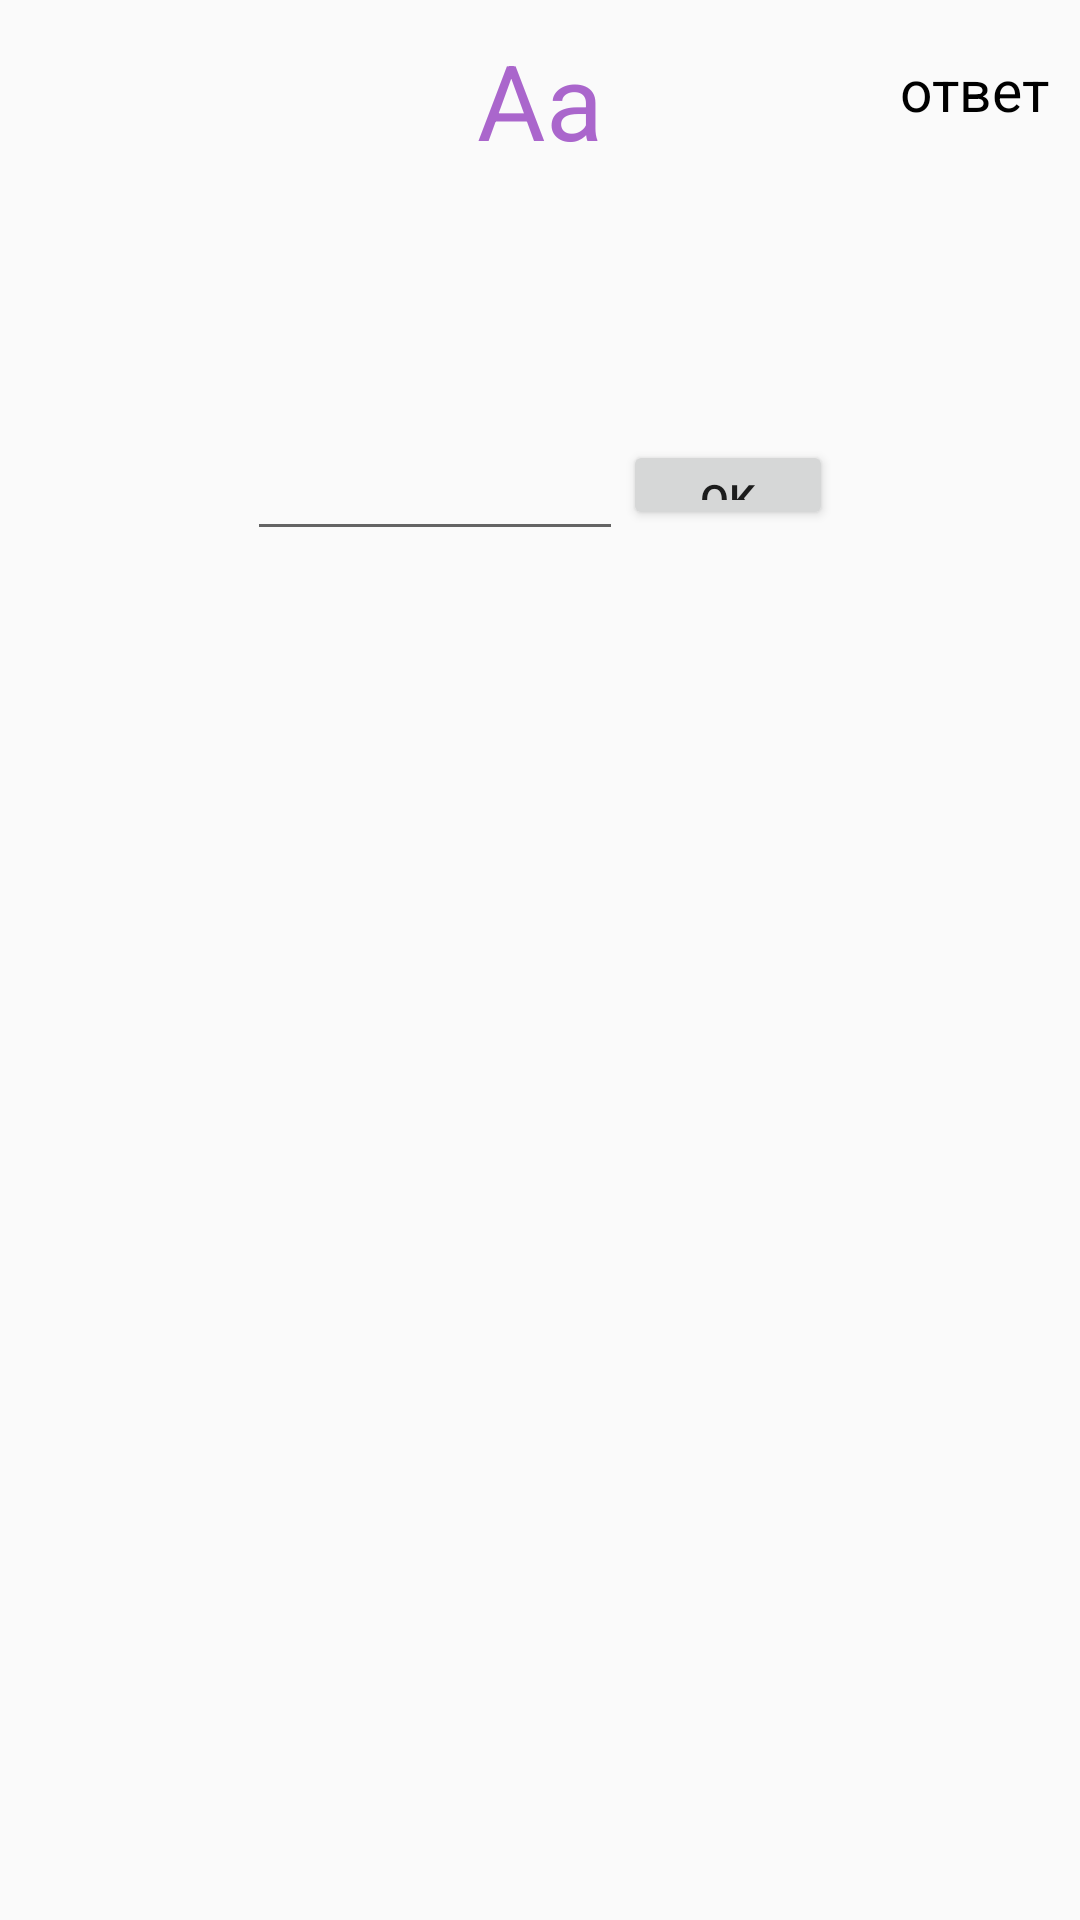

Reconstruct the res/layout file that produces this screen, plus the resources it refers to.
<!-- AndroidManifest.xml: application theme AppTheme -->
<!-- res/layout/activity_page_study.xml -->
<?xml version="1.0" encoding="utf-8"?>
<LinearLayout xmlns:android="http://schemas.android.com/apk/res/android"
    xmlns:tools="http://schemas.android.com/tools"
    android:id="@+id/activity_page_study"
    android:layout_width="match_parent"
    android:layout_height="match_parent"
    tools:context="com.example.dmitry.frenchalphabet.PageStudy"
    android:orientation="vertical">

    <FrameLayout
        android:layout_width="match_parent"
        android:layout_height="wrap_content">

        <LinearLayout
            android:layout_width="match_parent"
            android:layout_height="wrap_content"
            android:orientation="horizontal"
            >

            <ImageButton
                android:layout_width="30dp"
                android:layout_height="30dp"
                android:layout_margin="15dp"
                android:id="@+id/speak_image"
                android:background="@drawable/playbutton"/>


            <TextView
                android:layout_width="wrap_content"
                android:layout_height="wrap_content"
                android:text="Aa"
                android:textColor="@android:color/holo_purple"
                android:textSize="35dp"
                android:gravity="center"
                android:layout_weight="1"
                android:layout_marginRight="60dp"
                android:layout_marginTop="10dp"
                android:id="@+id/letter"/>

        </LinearLayout>

        <TextView
            android:layout_width="wrap_content"
            android:layout_height="wrap_content"
            android:text="ответ"
            android:textSize="19dp"
            android:layout_marginRight="10dp"
            android:textColor="@android:color/black"
            android:layout_gravity="end|center_vertical"
            android:id="@+id/answer"/>

    </FrameLayout>


    <LinearLayout
            android:layout_width="match_parent"
            android:layout_height="wrap_content"
            android:orientation="horizontal"
            android:layout_gravity="center"
            android:layout_marginBottom="40pt"
            android:layout_marginRight="40pt"
            android:layout_marginLeft="40pt"
            android:layout_marginTop="40pt">

            <EditText
                android:layout_width="match_parent"
                android:layout_height="wrap_content"
                android:layout_weight="1"
                android:id="@+id/edit_text_trans"
                android:digits="-qwertyuioplkjhgfdsazxcvbnm"

                />

            <Button
                android:layout_width="70dp"
                android:layout_height="30dp"
                android:text="OK"
                android:id="@+id/button_ok"/>

        </LinearLayout>



</LinearLayout>
<!-- resources referenced by this layout -->
<resources>
  <style name="AppTheme" parent="Theme.AppCompat.Light.DarkActionBar">
          
          <item name="colorPrimary">@color/colorPrimary</item>
          <item name="colorPrimaryDark">@color/colorPrimaryDark</item>
          <item name="colorAccent">@color/colorAccent</item>
      </style>
  <!-- not gathered from this repository: default colours our renderer supplied (Android Studio template values) -->
  <color name="colorPrimary">#FF6200EE</color>
  <color name="colorPrimaryDark">#FF3700B3</color>
  <color name="colorAccent">#FF03DAC5</color>
</resources>
